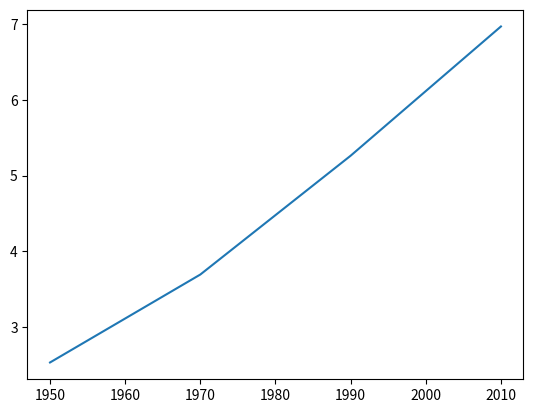

Write Python code to recreate this figure.
import matplotlib.pyplot as plt
year = [1950, 1970, 1990, 2010]
pop = [2.529, 3.692, 5.263, 6.972]
plt.plot(year, pop)
plt.show()